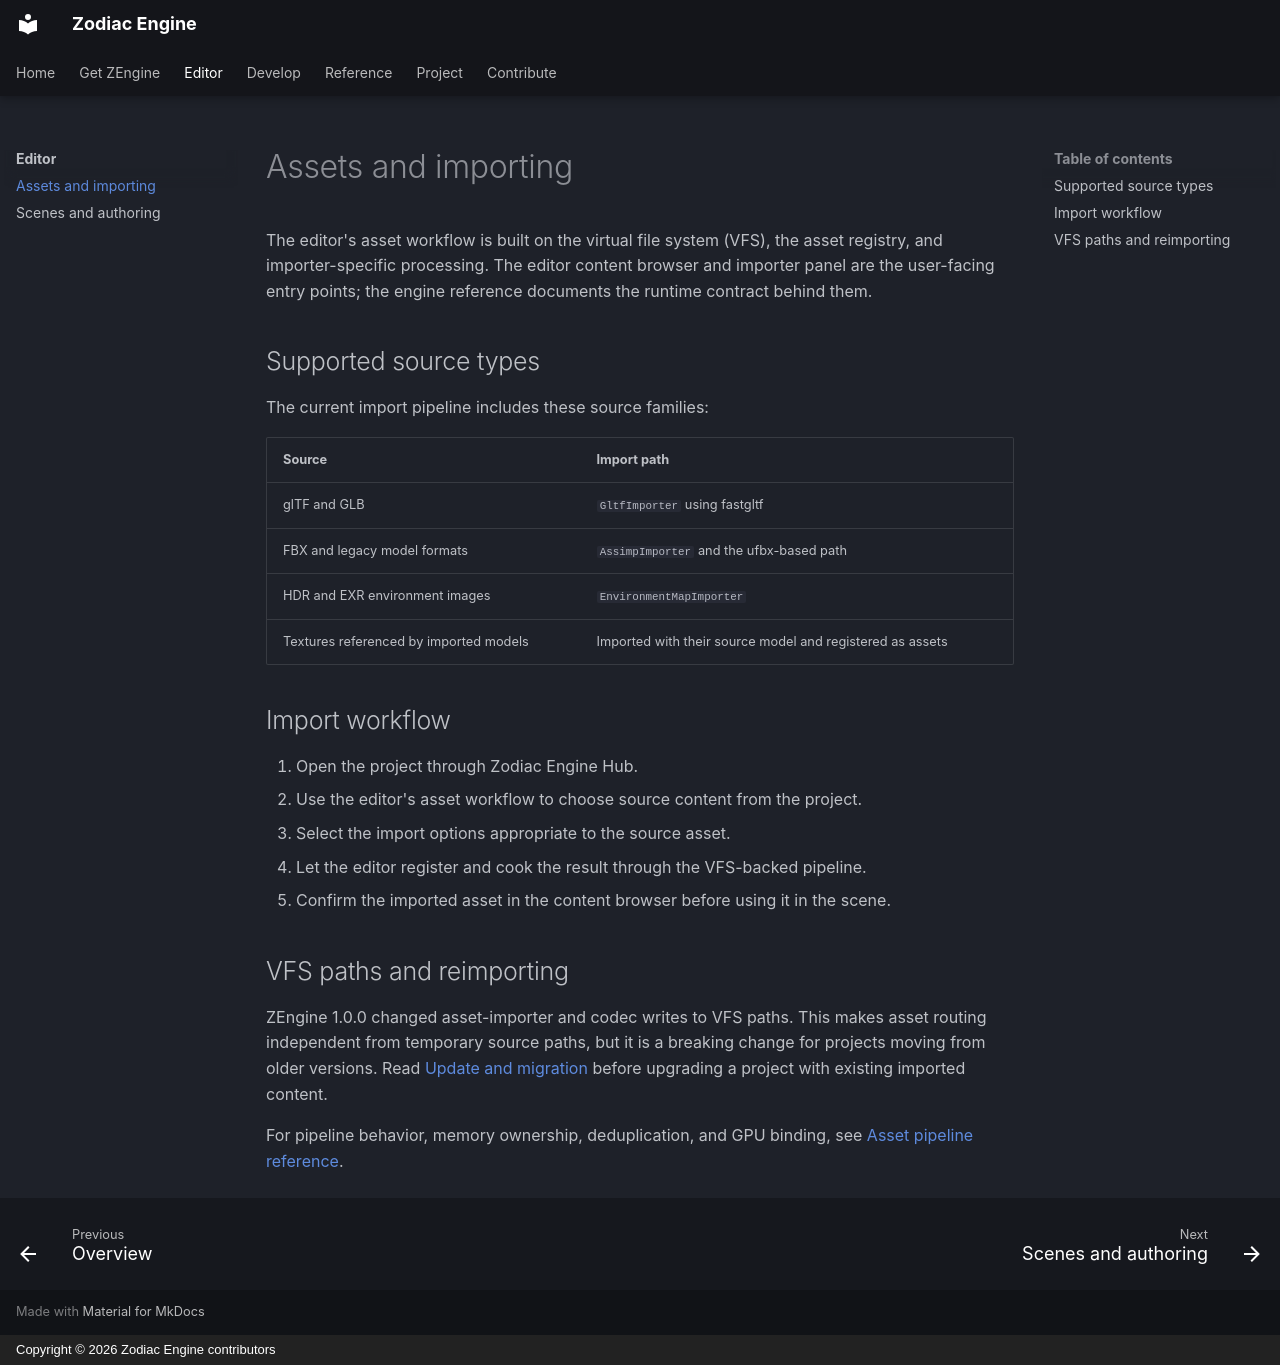

repository: JeanPhilippeKernel/RendererEngine · page: editor/assets-and-importing/index.html · generator: mkdocs · copyright: Copyright © 2026 Zodiac Engine contributors

# Assets and importing

The editor's asset workflow is built on the virtual file system (VFS), the asset
registry, and importer-specific processing. The editor content browser and
importer panel are the user-facing entry points; the engine reference documents
the runtime contract behind them.

## Supported source types

The current import pipeline includes these source families:

| Source | Import path |
|---|---|
| glTF and GLB | `GltfImporter` using fastgltf |
| FBX and legacy model formats | `AssimpImporter` and the ufbx-based path |
| HDR and EXR environment images | `EnvironmentMapImporter` |
| Textures referenced by imported models | Imported with their source model and registered as assets |

## Import workflow

1. Open the project through Zodiac Engine Hub.
2. Use the editor's asset workflow to choose source content from the project.
3. Select the import options appropriate to the source asset.
4. Let the editor register and cook the result through the VFS-backed pipeline.
5. Confirm the imported asset in the content browser before using it in the scene.

## VFS paths and reimporting

ZEngine 1.0.0 changed asset-importer and codec writes to VFS paths. This makes
asset routing independent from temporary source paths, but it is a breaking
change for projects moving from older versions. Read
[Update and migration](../getting-started/update-and-migration.md) before
upgrading a project with existing imported content.

For pipeline behavior, memory ownership, deduplication, and GPU binding, see
[Asset pipeline reference](../reference/asset-pipeline.md).
